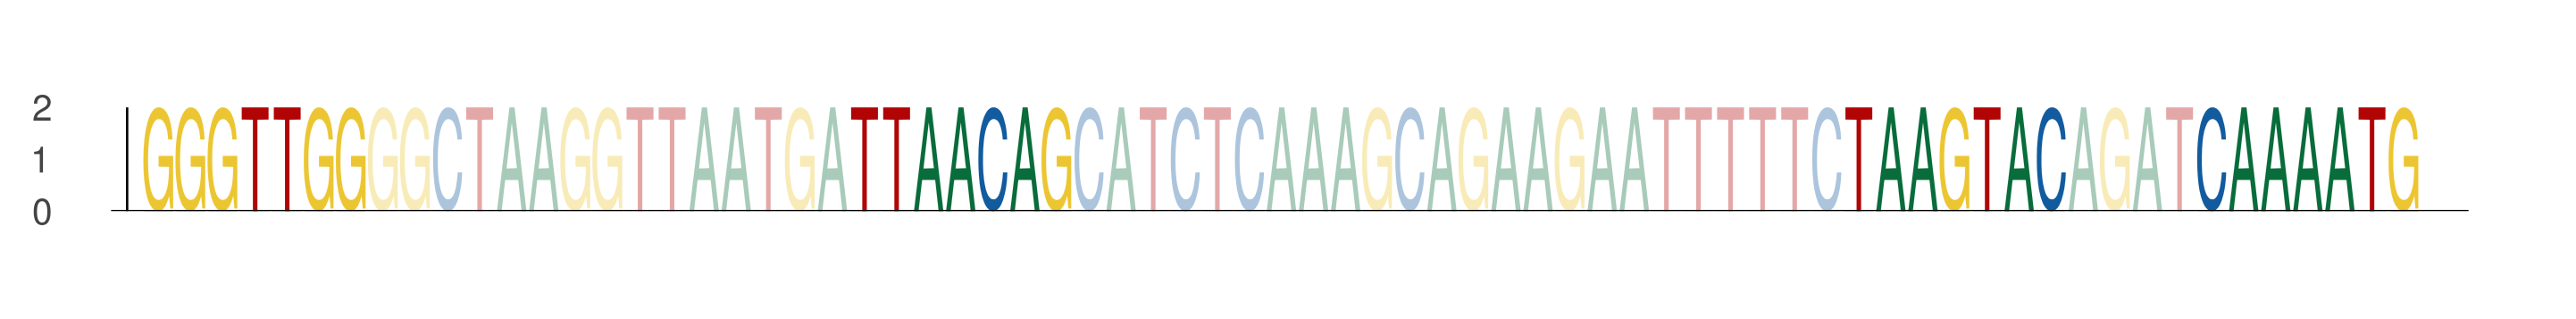

Source data for this figure (header and first rows):
seq_index, start_position, end_position, is_reversed_complement
3003, 64, 71, 0
3003, 86, 93, 0
3003, 117, 124, 0
3003, 128, 135, 0
